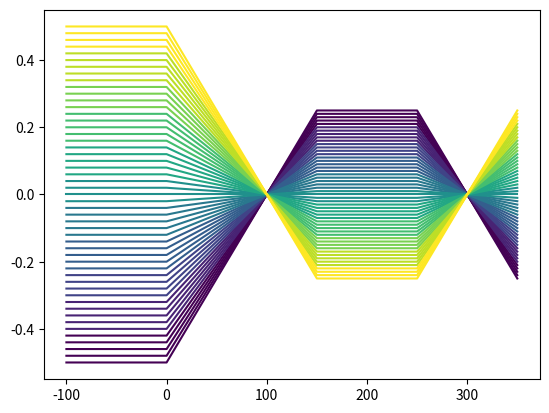
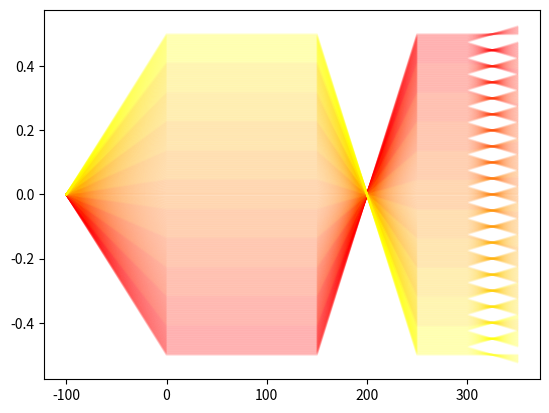

Write Python code to recreate these figures, in order.
import numpy as np
import matplotlib.pyplot as pyp
from matplotlib import cm


def rgb2hex(rgb):
    """
    Converts from array rgb values to hex string
    :param rgb: Array of rbg values
    :return: String of hex values
    """

    if len(rgb) != 3:
        raise ValueError("RBG Array wrong size")
    elif max(rgb) > 255:
        raise ValueError("Maximum RBG value is 255")
    elif np.mean(rgb) < 1:
        rgb = [255*v for v in rgb]

    return f"#{int(rgb[0]):02x}{int(rgb[1]):02x}{int(rgb[2]):02x}"

def hex2rgb(hex_str):
    """
    Converts a hex number string representing color into rgb values
    :param hex_str: 7 character string with the first character being ignored
    :return: unsigned 8 bit integer array of red green and blue values
    """
    if len(hex_str) != 7:
        raise ValueError("Hex String must be 7 characters")

    r, g, b = '0x' + hex_str[1:3], '0x' + hex_str[3:5], '0x' + hex_str[5:]
    r, g, b = int(r, 0), int(g, 0), int(b, 0)

    return np.array([r, g, b], dtype = np.uint8)

def getCmap(color, MPL_grades = 11):
    if callable(color):
        cmap = color # if a function is passed, its assumed that its already a colormap that returns a hex string
    elif color[0] == '#':
        cmap = lambda x: color #make a function that just returns the color
    else:
        mpl_cmap = cm.get_cmap(color, MPL_grades) # grab the callable matplotlib colormap
        cmap = lambda x: rgb2hex(mpl_cmap(x)[:-1])  # make the colormap drop the alpha component

    return cmap


class Ray:
    def __init__(self, theta, r, n_current = 1, color = '#FFFFFF'):
        #self.t = theta
        #self.r = r
        self.n = n_current
        self.stopped = False  # has to be done before self.rt

        self.rt = np.array([r, theta])
        # self.dx, self.dy = np.cos(theta), np.sin(theta)
        # self.slope = np.array([self.dx, self.dy])

        self.color = color


    def get_rgb(self):
        return hex2rgb(self.color)


class Path(Ray):
    def __init__(self, theta, r, z = -np.inf, n_current = 1, color = '#000000'):
        self.Pstates = [] #These lists must be created before the other init since it sets rt and set rt has calls to these
        self.tstates = []
        self.z = z
        super().__init__(theta, r, n_current=n_current, color=color)


    @property
    def rt(self):
        return self._rt

    @rt.setter
    def rt(self, value):
        if self.stopped:
            return

        self._rt = value
        self.tstates.append(self._rt[1])
        P = np.array([self._rt[0], self.z])
        self.Pstates.append(P)

    def plot(self, ax, kwargs = {}):
        Parray = np.array(self.Pstates).T
        r = Parray[0]
        z = Parray[1]

        ax.plot(z, r, color = self.color, **kwargs)

    """same as ray, but it keeps a record of all changes everytime rt is changed"""

class ABCD:
    def __init__(self, A, B, C, D, loc = 0):
        self.z = loc
        self.A = np.array([[A, B],
                           [C, D]])

    def __matmul__(self, ray):
        if hasattr(ray, 'z'):
            ray.z += self.A[0,1]
        ray.rt = self.A @ ray.rt

class Distance:
    def __init__(self, dist):
        self.dz = dist
        self.T = np.array([[1, self.dz],
                           [0, 1      ]],
                          dtype = np.float64)

    def __matmul__(self, ray):
        if hasattr(ray, 'z'):
            ray.z += self.dz
        ray.rt = self.T @ ray.rt


class Interface:
    def __init__(self, n2, n1 = 1, loc = 0):
        self.n1 = n1
        self.n2 = n2
        self.z = loc
        self.MatrixI()


    def MatrixI(self):
        self.I = np.array([[1, 0],
                           [0, self.n1 / self.n2]],
                          dtype=np.float64)

    def __matmul__(self, ray):
        ray.rt = self.I @ ray.rt


class ThinLens:
    def __init__(self, focal_length, diameter = np.inf, loc = None):
        self.f = focal_length
        self.R = np.array([[1,  0],
                           [-1/self.f, 1]],
                          dtype = np.float64)
        self.d = diameter
        self.z = loc


    def __matmul__(self, ray):
        ray.rt = self.R @ ray.rt


class Slab:
    def __init__(self, n, thickness, diameter = np.inf, loc = None):
        self.n = n
        self.t = thickness
        self.R = np.array([[1, self.t / n],
                           [0, 1]],
                          dtype = np.float64)
        self.d = diameter
        self.z = loc


    def __matmul__(self, ray):
        ray.rt = self.R @ ray.rt


class ThinLensMLA(ThinLens):
    def __init__(self, focal_length, pitch, diameter = np.inf, loc = None):
        super().__init__(focal_length, diameter = diameter, loc = loc)
        # self.f = focal_length
        self.p = pitch
        # self.R = np.array([[1,  0],
        #                    [-1/self.f, 1]],
        #                   dtype = np.float64)
        # self.d = diameter
        # self.z = loc


    def __matmul__(self, ray):
        r, t = ray.rt

        lens_num = np.around(r/self.p)
        shift = -lens_num*self.p
        rp = r + shift

        rpt = self.R @ np.array([rp, t])

        ray.rt = np.array([r, rpt[1]])


    def refract(self, rays):
        if hasattr(rays, '__iter__'):
            for ray in rays:
                ray.rt = self.R @ ray.rt
        else:
            rays.rt = self.R @ rays.rt


# class ThickLens:
#     def __init__(self, f1, f2, d, loc = None):
#         self.f1 = f1
#         self.f2 = f2
#         self.d = d
#
#         self.z = loc
#         self.SysMatrix()

    def SysMatrix(self):
        self.R = ThinLens(self.f2).R @ Distance(self.d).T @ ThinLens(self.f1).R


class Stop:
    def __init__(self, r_max, r_min = None, loc = None):
        self.r_max = r_max
        if r_min is None:
            self.r_min = -self.r_max
        else:
            self.r_min = r_min

        self.z = loc

    def __matmul__(self, ray):
        r = ray.rt[0]
        if r > self.r_max or r < self.r_min:
            ray.stopped = True
        else:
            pass


class ThickLens:
    def __init__(self, WD, f, thickness, loc = 0, diameter = np.inf):
        self.z  = loc
        self.t = thickness

        B = thickness
        C = -1 / np.sqrt(f * WD)


        A = -f * C
        D = -WD * C

        self.R = np.array([[A, B],
                           [C, D]])


    def __matmul__(self, ray):
        if hasattr(ray, 'z'):
            ray.z += self.t
        ray.rt = self.R @ ray.rt


class OpticsSystem(list):
    def __init__(self, element_list, propagate = 0):
        super().__init__(element_list)

        #Add a distance element to the system between defined elements using the difference in z positions
        for i, (prev_element, next_element) in enumerate(zip(self[:-1],self[1:])):
            dz = next_element.z - prev_element.z
            dist = Distance(dz)

            self.insert(1 + 2*i, dist)
        self.append(Distance(propagate))


    def calcPath(self, ray):
        dobj = Distance(self[0].z - ray.z)
        dobj @ ray

        for element in self:
            element @ ray


    def __matmul__(self, rays):
        if hasattr(rays, '__iter__'):
            for ray in rays:
                self.calcPath(ray)
        else: self.calcPath(rays)


class Bundle:
    def __init__(self, num, color):

        self.bundle = []
        self.num = num
        self.cmap = getCmap(color)

    def __len__(self):
        return self.num

    def __getitem__(self, item):
        return self.bundle[item]


    def __iter__(self):
        self.ii = 0
        return self

    def __next__(self):
        if self.ii < self.num:
            ray = self[self.ii]
            self.ii += 1
            return ray
        else:
            raise StopIteration

    def plot(self, ax, kwargs = {}):
        for ray in self.bundle:
            ray.plot(ax, kwargs)


class CollimatedSource(Bundle):
    def __init__(self, r_max, r_min = None, num = 51, zstart = -100, theta = 0, n_ior = 1,
                 color = 'viridis'):
        """
        :param r_max: maximum height of collimated source
        :param r_min: minimum height of collimated source
                      if not given the opposite of r_max is used
        :param num:   number of discrete paths to use
        :param zstart: axial position of source, default = -100
        :param theta:  angle in radians of the light source
        :param n_ior: starting index of refraction
        """
        super().__init__(num, color)

        self.z = zstart
        self.n_ior = n_ior
        self.t = theta
        self.r_max = r_max
        if r_min is None:
            self.r_min = -r_max
        else:
            self.r_min = r_min

        self.r_array = np.linspace(self.r_min, self.r_max, self.num)

        for ii, r in enumerate(self.r_array):

            c_hex = self.cmap(ii / self.num)
            self.bundle.append(Path(self.t, r, z = self.z, n_current=self.n_ior, color= c_hex))


class PointSource(Bundle):
    def __init__(self, z, r, theta_max, theta_min = None, num = 51, n_ior = 1,
                 color = '#FF0000'):
        super().__init__(num, color)

        self.z = z
        self.r = r
        self.t_max = theta_max
        if theta_min is None:
            self.t_min = -theta_max
        else:
            self.t_min = theta_min
        self.n_ior = n_ior
        self.color = color

        self.t_array = np.linspace(self.t_min, self.t_max, self.num)
        for ii, t in enumerate(self.t_array):
            c_hex = self.cmap(ii / self.num)
            self.bundle.append(Path(t, self.r, z=self.z, n_current=self.n_ior, color=c_hex))

    def __getitem__(self, item):
        return self.bundle[item]

    def __len__(self):
        return self.num


class Image:
    def __init__(self, extent, sens_size, intensity = .1):
        self.r_max = extent
        self.n_px = int(1 + 2 * ((self.r_max // sens_size)+1))
        self.img = np.zeros((self.n_px, 3), dtype = np.float64)

        self.intensity = intensity

    def Add(self, ray):
        """Creates an image using a sample of rays using their color and """
        if ray.stopped:
            return
        #for better results could blur each ray using a kernel
        r = ray.rt[0]
        pos_frac = r / self.r_max

        if pos_frac > 1 or pos_frac < -1:
            return

        img_idx = .5*(1 - pos_frac)*(self.n_px-1)

        img_idx_l = int(np.floor(img_idx))
        img_idx_u = int(np.ceil(img_idx))

        idx_frac = img_idx - img_idx_l


        self.img[img_idx_u] += ray.get_rgb() * (idx_frac) * self.intensity
        self.img[img_idx_l] += ray.get_rgb() * (1 - idx_frac) * self.intensity


    def __add__(self, ray):
        if hasattr(ray, '__getitem__'):
            for ii in range(len(ray)):
                self.Add(ray[ii])
        else: self.Add(ray)


    def cap(self, max = 255):
        over = self.img > max
        self.img[over] = 255

    def Display(self, show = True, ax = None, width = 10, title = ''):
        if ax is None:
            fig, ax = pyp.subplots(dpi = 200, figsize = (.015 * width, .015 * self.n_px))

        self.img2d = np.array(width * [self.img], dtype = np.float64)
        self.img2d = np.swapaxes(self.img2d, 0, 1)
        self.img2d /= np.max(self.img2d)

        ax.imshow(self.img2d)
        ax.set_title(title)

        if show:
            fig.show()

if __name__ == '__main__':

    Obj = ThinLens(100, loc = 0)
    Lens1 = ThinLens(50, loc = 150)
    Lens2 = ThinLens(50, loc = 250)
    MLA = ThinLensMLA(25, .05, loc = 300)

    ColLight = CollimatedSource(.5)
    PointLight = PointSource(-100, 0, .005, num = 501, color = 'autumn')




    FLFM = OpticsSystem([Obj, Lens1, Lens2, MLA], propagate = 50)

    fig, ax = pyp.subplots()
    FLFM @ ColLight
    ColLight.plot(ax)
    fig.show()

    fig, ax = pyp.subplots()
    FLFM @ PointLight
    PointLight.plot(ax, {'alpha': .1})
    fig.show()
